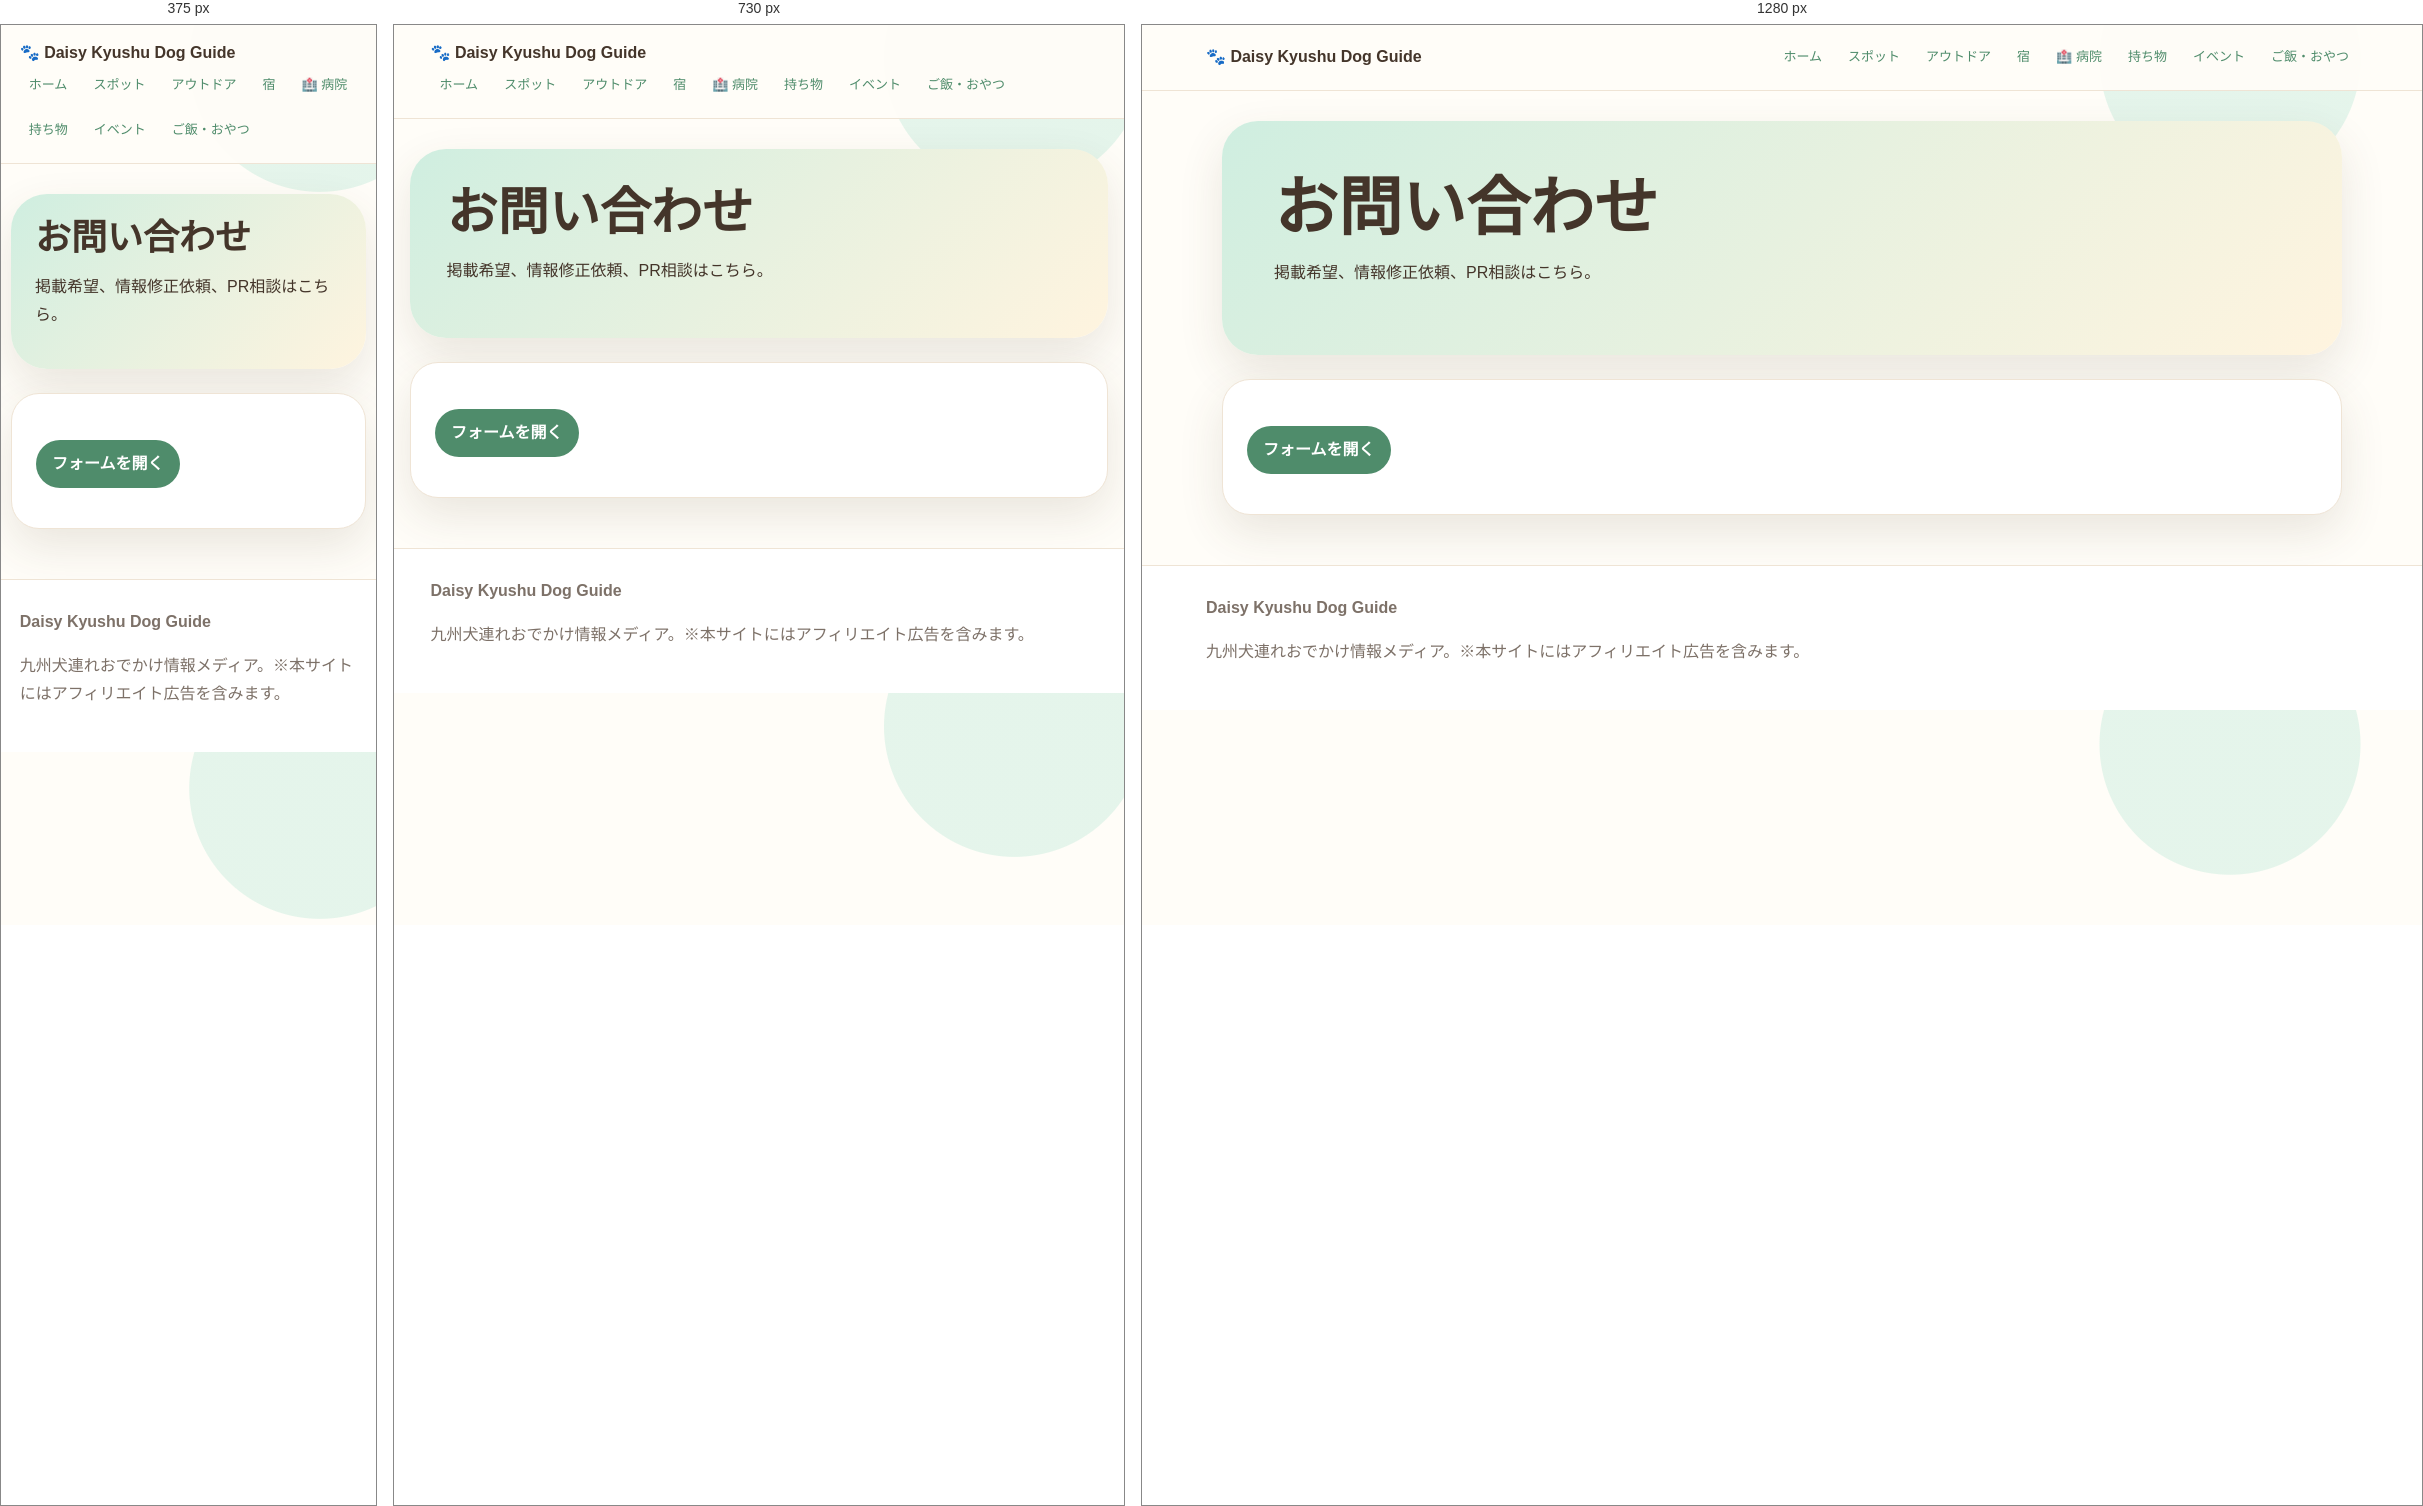
Rendered at 375 px, 730 px and 1280 px, left to right.

<!-- file: contact.html -->
<!doctype html><html lang="ja"><head>
<!-- Google tag (gtag.js) -->
<script async src="https://www.googletagmanager.com/gtag/js?id=G-E1XSFE7LXG"></script>
<script>
  window.dataLayer = window.dataLayer || [];
  function gtag(){dataLayer.push(arguments);}
  gtag('js', new Date());

  gtag('config', 'G-E1XSFE7LXG');
</script>
<script async src="https://pagead2.googlesyndication.com/pagead/js/adsbygoogle.js?client=ca-pub-9409002778362752"
     crossorigin="anonymous"></script><meta charset="utf-8"><meta name="viewport" content="width=device-width,initial-scale=1"><title>お問い合わせ | Daisy Kyushu Dog Guide</title><meta name="description" content="Daisy Kyushu Dog Guideへのお問い合わせ。掲載依頼・情報提供・ご意見はこちらからどうぞ。">
  <!-- SEO -->
  <link rel="canonical" href="https://daisy-kyushu.github.io/daisy-kyushu-dog-guide/contact.html">
  <!-- OGP -->
  <meta property="og:type" content="website">
  <meta property="og:site_name" content="Daisy Kyushu Dog Guide">
  <meta property="og:title" content="お問い合わせ | Daisy Kyushu Dog Guide">
  <meta property="og:description" content="Daisy Kyushu Dog Guideへのお問い合わせ。掲載依頼・情報提供はこちら。">
  <meta property="og:url" content="https://daisy-kyushu.github.io/daisy-kyushu-dog-guide/contact.html">
  <meta property="og:image" content="https://daisy-kyushu.github.io/daisy-kyushu-dog-guide/assets/og-image.png">
  <meta property="og:locale" content="ja_JP">
  <!-- Twitter Card -->
  <meta name="twitter:card" content="summary_large_image">
  <meta name="twitter:title" content="お問い合わせ | Daisy Kyushu Dog Guide">
  <meta name="twitter:description" content="Daisy Kyushu Dog Guideへのお問い合わせ。掲載依頼・情報提供はこちら。">
  <meta name="twitter:image" content="https://daisy-kyushu.github.io/daisy-kyushu-dog-guide/assets/og-image.png"><style>
:root{--bg:#fffdf8;--cream:#fff4df;--mint:#cfeee0;--green:#4f8c6b;--brown:#44352a;--muted:#7d7168;--line:#efe4d5;--shadow:0 18px 45px rgba(84,66,45,.12);--radius:28px}
*{box-sizing:border-box}body{margin:0;background:radial-gradient(circle at 85% 5%,rgba(207,238,224,.55) 0 130px,transparent 131px),var(--bg);color:var(--brown);font-family:system-ui,-apple-system,"Segoe UI",sans-serif;line-height:1.75}a{color:var(--green);text-decoration:none}a:hover{text-decoration:underline}.site-header{position:sticky;top:0;z-index:10;background:rgba(255,253,248,.95);border-bottom:1px solid var(--line);padding:14px 5vw;display:flex;gap:18px;justify-content:space-between;align-items:center}.brand{font-weight:800;color:var(--brown)}nav{display:flex;gap:8px;flex-wrap:wrap}nav a{font-size:13px;padding:7px 9px;border-radius:99px}nav a:hover{background:var(--cream);text-decoration:none}main{width:min(1120px,calc(100% - 32px));margin:0 auto}.hero{margin:30px 0 22px;padding:clamp(24px,5vw,52px);border-radius:36px;background:linear-gradient(135deg,var(--mint),var(--cream));box-shadow:var(--shadow)}.hero h1{font-size:clamp(34px,7vw,64px);line-height:1.1;margin:0 0 12px}.notice{background:#fff1ed;border:1px solid #f0c7bd;border-radius:16px;padding:10px 12px}.grid{display:grid;grid-template-columns:repeat(3,1fr);gap:16px;margin:24px 0}.grid4{display:grid;grid-template-columns:repeat(4,1fr);gap:16px;margin:24px 0}.card,.panel{background:#fff;border:1px solid var(--line);border-radius:var(--radius);box-shadow:var(--shadow);padding:18px}.panel{margin:24px 0;padding:24px}.tag{display:inline-block;background:var(--cream);border-radius:99px;padding:5px 10px;margin:4px;font-size:13px}.tag.warn{background:#ffe9e4;color:#85443b}.tag.ok{background:var(--mint);color:#315f48}.button{display:inline-block;background:var(--green);color:#fff;padding:10px 16px;border-radius:99px;font-weight:700;margin:6px 6px 0 0}.button.sub{background:#fff;color:var(--brown);border:1px solid var(--line)}.product-placeholder{height:130px;display:grid;place-items:center;font-size:42px;background:var(--cream);border-radius:18px;margin-bottom:12px}footer{margin-top:50px;padding:28px 5vw;border-top:1px solid var(--line);background:#fff;color:var(--muted)}@media(max-width:900px){.site-header{display:block}.grid,.grid4{grid-template-columns:repeat(2,1fr)}}@media(max-width:560px){.grid,.grid4{grid-template-columns:1fr}.hero h1{font-size:36px}main{width:min(100% - 20px,1120px)}}</style></head><body><header class="site-header"><a class="brand" href="index.html">🐾 Daisy Kyushu Dog Guide</a>    <nav class="site-nav">
      <a href="index.html" class="">ホーム</a>
      <a href="spots.html" class="">スポット</a>
      <a href="outdoor.html" class="">アウトドア</a>
      <a href="hotels.html" class="">宿</a>
      <a href="hospital.html" class="">🏥 病院</a>
      <a href="checklist.html" class="">持ち物</a>
      <a href="events.html" class="">イベント</a>
      <a href="food.html">ご飯・おやつ</a>
    </nav></header><main><section class="hero"><h1>お問い合わせ</h1><p>掲載希望、情報修正依頼、PR相談はこちら。</p></section><section class="panel"><p><a class="button" href="https://forms.gle/8NGWqDwGytiFHJ578" target="_blank" rel="noopener">フォームを開く</a></p></section></main><footer><strong>Daisy Kyushu Dog Guide</strong><p>九州犬連れおでかけ情報メディア。※本サイトにはアフィリエイト広告を含みます。</p></footer><script>
async function fetchJson(path,fallback=[]){try{const r=await fetch(path,{cache:'no-store'});if(!r.ok)throw new Error(path);return await r.json()}catch(e){console.warn(e);return fallback}}function e(v){return String(v??'').replace(/[&<>"']/g,m=>({'&':'&amp;','<':'&lt;','>':'&gt;','"':'&quot;',"'":'&#039;'}[m]))}function maps(q){return 'https://www.google.com/maps/search/?api=1&query='+encodeURIComponent(q||'')}function tagLine(s){return `<span class="tag">エリア：${e(s.area)}</span><span class="tag">種別：${e(s.type||'')}</span><span class="tag warn">大型犬：${e(s.largeDog||'要確認')}</span><span class="tag">雨の日：${e(s.rainyOk||'要確認')}</span><span class="tag">室内：${e(s.indoorOk||'要確認')}</span><span class="tag ok">確認：${e(s.lastChecked||'要確認')}</span>`}
async function renderPlaces(file,target,weekend=false){const el=document.getElementById(target);if(!el)return;let list=await fetchJson(file);if(weekend)list=list.filter(x=>x.weekendRecommended);el.innerHTML=list.map(s=>`<article class="card"><h2>${e(s.name)}</h2><p>${e(s.memo||'')}</p><p>${tagLine(s)}</p><p class="notice">行く前に公式サイト・公式SNSで最新情報を確認してください。</p><a class="button" href="${e(s.officialUrl)}" target="_blank" rel="noopener">公式情報</a><a class="button sub" href="${e(maps(s.mapQuery||s.name))}" target="_blank" rel="noopener">地図で見る</a></article>`).join('')}
async function renderHotels(){const el=document.getElementById('hotels-list');if(!el)return;const hotels=await fetchJson('hotels.json');el.innerHTML=hotels.map(h=>`<article class="card"><h2>${e(h.name)}</h2><p class="notice">${e(h.memo)}</p><p><span class="tag">エリア：${e(h.area)}</span><span class="tag">犬サイズ：${e(h.dogSize)}</span><span class="tag">客室：${e(h.roomWithDog)}</span><span class="tag ok">確認：${e(h.lastChecked)}</span></p><p><strong>検索ワード例：</strong>${e(h.searchKeyword)}</p><a class="button" href="${e(h.rakutenTravelUrl)}" target="_blank" rel="noopener">楽天トラベルを開く</a></article>`).join('')}
function eventEnd(d){const m=String(d||'').match(/\d{4}-\d{2}-\d{2}/g);return m?m[m.length-1]:''}async function renderEvents(){const el=document.getElementById('events-list');if(!el)return;const today=new Date().toISOString().slice(0,10);const events=(await fetchJson('events.json')).filter(ev=>(eventEnd(ev.date)||'9999')>=today);el.innerHTML=events.length?events.map(ev=>`<article class="card"><h2>${e(ev.name)}</h2><p><span class="tag warn">開催日：${e(ev.date)}</span><span class="tag">エリア：${e(ev.area)}</span><span class="tag">会場：${e(ev.venue)}</span></p><p>${e(ev.memo)}</p><p class="notice">イベント情報は変更・中止になる場合があります。参加前に公式情報をご確認ください。</p><a class="button" href="${e(ev.officialUrl)}" target="_blank" rel="noopener">公式サイト</a><a class="button sub" href="${e(ev.officialSnsUrl)}" target="_blank" rel="noopener">公式SNS</a></article>`).join(''):'<article class="card"><h2>今後のイベントは準備中です</h2><p>確認でき次第、公式URL付きで追加します。</p></article>'}
function productCard(p){const url=p.rakutenAffiliateUrl||p.normalUrl||('https://search.rakuten.co.jp/search/mall/'+encodeURIComponent(p.searchKeyword||p.productName)+'/');return `<article class="card"><div class="product-placeholder">🐾</div><h2>${e(p.productName)}</h2><p>${e(p.whyCandidate)}</p><p><span class="tag">${e(p.category)}</span><span class="tag ok">確認：${e(p.lastChecked)}</span></p><a class="button" href="${e(url)}" target="_blank" rel="noopener">楽天で探す</a></article>`}async function renderProducts(target='products-list',limit=99){const el=document.getElementById(target);if(!el)return;const products=await fetchJson('products.json');el.innerHTML=products.slice(0,limit).map(productCard).join('')}function diagnosis(){const el=document.getElementById('diagnosis');if(!el)return;el.innerHTML='<article class="card"><h2>Daisyおすすめ診断</h2><p>大型犬・車移動・抜け毛対策なら、車用シートカバー、吸水タオル、マナー袋がおすすめ候補です。</p><a class="button" href="checklist.html">おすすめグッズを見る</a></article>'}
document.addEventListener('DOMContentLoaded',()=>{renderPlaces('spots.json','spots-list');renderPlaces('spots.json','weekend-list',true);renderPlaces('outdoor.json','outdoor-list');renderPlaces('spots.json','map-list');renderHotels();renderEvents();renderProducts('products-list');renderProducts('product-banners',8);diagnosis()})</script>
  <!-- Firebase Tracker -->
  <script type="module">
    import { initTracker } from "firebase-tracker.js";
    initTracker(document.title);
  </script>
  <script type="module">
    import { trackRakutenClick } from "firebase-tracker.js";
    // 動的に生成される楽天リンクを監視してクリック計測
    const observer = new MutationObserver(() => {
      document.querySelectorAll('a[href*="rakuten"]:not([data-rk-tracked]), a[href*="hb.afl"]:not([data-rk-tracked])').forEach(link => {
        link.dataset.rkTracked = "1";
        const href = link.href;
        const hotelMatch = href.match(/HOTEL\/(\d+)/);
        let itemId = hotelMatch ? `hotel_${hotelMatch[1]}` : `rk_${href.slice(-20).replace(/[^a-z0-9]/gi,'_')}`;
        let itemTitle = link.closest('[data-hotel-name]')?.dataset.hotelName || link.textContent.trim() || itemId;
        let itemType = hotelMatch ? 'hotel' : (link.closest('.rk-banner') ? 'banner' : 'product');
        link.addEventListener('click', () => trackRakutenClick(itemId, itemTitle, itemType));
      });
    });
    observer.observe(document.body, { childList: true, subtree: true });
    // 初回実行
    document.querySelectorAll('a[href*="rakuten"]:not([data-rk-tracked]), a[href*="hb.afl"]:not([data-rk-tracked])').forEach(link => {
      link.dataset.rkTracked = "1";
      const href = link.href;
      const hotelMatch = href.match(/HOTEL\/(\d+)/);
      let itemId = hotelMatch ? `hotel_${hotelMatch[1]}` : `rk_${href.slice(-20).replace(/[^a-z0-9]/gi,'_')}`;
      let itemTitle = link.closest('[data-hotel-name]')?.dataset.hotelName || link.textContent.trim() || itemId;
      let itemType = hotelMatch ? 'hotel' : (link.closest('.rk-banner') ? 'banner' : 'product');
      link.addEventListener('click', () => trackRakutenClick(itemId, itemTitle, itemType));
    });
  </script>
</body></html>